pico-8 play session: mixed d-pad (fixed 12-tick cycle), after a click and taps of 🅾, ❎, 🅾+❎, 🅾 in the second before t = 0

[t = 2 s] mixed d-pad (1.2s cycle ×~1): → ← ↑ ↓ + 🅾/❎ taps, ~2s
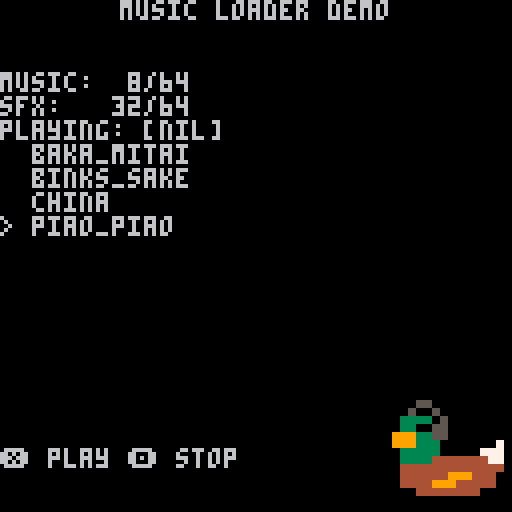
[t = 4 s] mixed d-pad (1.2s cycle ×~3): → ← ↑ ↓ + 🅾/❎ taps, ~4s
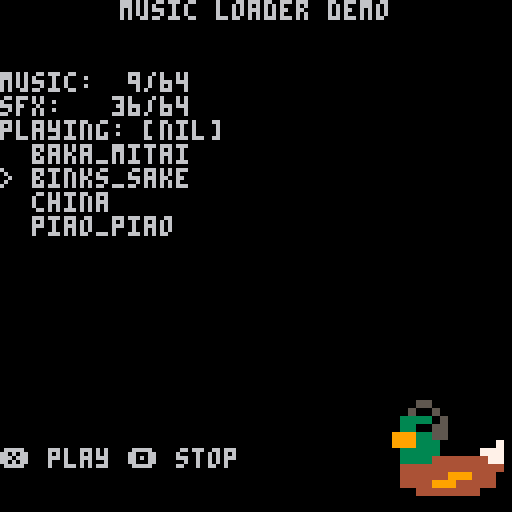

pico-8 cartridge
version 43
__lua__
--[[jukebox.p8
proof of concept for dynamic asset allocation
assets are allocated to free space in the cart as needed
when space is unavailable, the oldest loaded asset is unloaded
crucially, this means the assets can at any index on the source cart
--[[]]

function rescope(scope, env)
 return setmetatable(
  {}, {
   __index = function(_, k) return scope[k] or env[k] end,
   __newindex = scope
  }
 ), scope
end

do
 asset_loader = {}
 local _ENV = rescope(asset_loader, _ENV)

 loaded_file = nil
 music_last_used = {}
 music_allocation = {}
 sfx_allocation = {
  -- permanently reserve sfx here
 }

 music_list = {
  piao_piao = { file = "music/1.p8", start = 0, length = 3 },
  china = { file = "music/1.p8", start = 3, length = 1 },
  baka_mitai = { file = "music/1.p8", start = 4, length = 5 },
  binks_sake = { file = "music/main.p8", start = 0, length = 15 }
 }

 --  deallocate music
 function release_music(key)
  local sfx_released, music_released = 0, 0

  -- if no key is specified, release the oldest used music
  -- remove the key from the allocation list
  key = del(music_last_used, key or music_last_used[1])
  -- if that music wasn't allocated, abort
  if (not key) return sfx_released, music_released
  -- unmark list entry as allocated
  music_list[key].allocation = nil

  for i = 0, 63 do
   -- free all associated sfx
   if sfx_allocation[i] == key then
    sfx_allocation[i] = nil
    sfx_released += 1
   end
   -- free all associated music
   if music_allocation[i] == key then
    music_allocation[i] = nil
    music_released += 1
   end
  end

  return sfx_released, music_released
 end

 -- allocate a sfx to a free index and return that index
 -- if no space is available, try to release some music, assert if not possible
 function allocate_sfx(key)
  -- iterate through sfx allocation
  for i = 0, 63 do
   -- if unallocated:
   if not sfx_allocation[i] then
    sfx_allocation[i] = key
    return i
   end
  end

  -- attempt to release sound memory
  assert(release_music() > 0, "out of sfx space")
  return allocate_sfx(key)
 end

 -- allocate music to a free chunk and return its index
 -- if no space is available, try to release some music, assert if not possible
 function allocate_music(key, length)
  local alloc = nil

  -- iterate through music indexes
  for i = 0, 63 do
   if music_allocation[i] then
    -- reset if occupied
    alloc = nil
   else
    -- set index if free
    alloc = alloc or i
    -- check if requisite length
    if i - alloc + 1 == length then
     -- mark allocation
     for a = alloc, i do
      music_allocation[a] = key
     end

     return alloc
    end
   end
  end

  -- attempt to release sound memory
  local _, music_released = release_music()
  assert(music_released > 0, "out of music space")
  return allocate_music(key, length)
 end

 -- load music from a file
 function load_music(key)
  -- enforce that music info exists
  local info = assert(music_list[key], key)

  -- if the music has been allocated already,
  -- move it to the top of the list
  if del(music_last_used, key) then
   add(music_last_used, key)
   return info.allocation
  end

  -- use stop position if specified
  if (info.stop) info.length = info.stop - info.start + 1
  -- find space to allocate
  info.allocation = allocate_music(key, info.length)
  local alloc = 0x3100 + info.allocation * 4

  -- load the file if it isn't already
  if loaded_file ~= info.file then
   loaded_file = info.file
   -- user data 0x4300 to 0x5600

   -- load music patterns
   reload(0x4300, 0x3100, 0x0100, loaded_file)
   -- load sfx
   reload(0x4400, 0x3200, 0x1100, loaded_file)
  end

  for i = 0, info.length - 1 do
   for p, p_byte in ipairs({ peek(0x4300 + (info.start + i) * 4, 4) }) do
    local src_sfx = p_byte & 0x3f
    local dst_sfx = src_sfx

    -- only load sfx if not muted
    if p_byte & 0x40 == 0 then
     dst_sfx = allocate_sfx(key)
     memcpy(0x3200 + dst_sfx * 68, 0x4400 + src_sfx * 68, 68)
    end
    poke(alloc + i * 4 + p - 1, p_byte & 0xc0 | dst_sfx)
   end
  end

  add(music_last_used, key)

  return info.allocation
 end

 -- return the key of the currently playing music or nil
 function current_music() return music_allocation[stat(54)] end

 -- load music and play it
 function play_music(key, force)
  if (not force and key == current_music()) return
  if (not key) return music(-1)
  music(load_music(key))
 end
end

function _init()
 select = 0
 tracks = {}
 for key, _ in pairs(asset_loader.music_list) do
  local i = 1
  while i <= #tracks and tracks[i] < key do
   i += 1
  end
  add(tracks, key, i)
 end

 function sounds_used(tbl)
  local ret = 0
  for i = 0, 63 do
   if (tbl[i]) ret += 1
  end
  return (ret < 10 and " " .. ret or ret) .. "/64"
 end
end
function _update()
 if (btnp(⬆️)) select -= 1
 if (btnp(⬇️)) select += 1
 select %= #tracks
 if (btnp(❎)) asset_loader.play_music(tracks[select + 1])
 if (btnp(🅾️)) asset_loader.play_music(nil)
end
function _draw()
 cls(0)

 palt(11, true)
 sspr(0, 0, 16, 16, 96, 96, 32, 32)

 print("music loader demo", 30, 0)
 print("music: " .. sounds_used(asset_loader.music_allocation), 0, 18)
 print("sfx:   " .. sounds_used(asset_loader.sfx_allocation))
 print("playing: " .. tostr(asset_loader.current_music()))
 for i, t in ipairs(tracks) do
  print((i == select + 1 and "> " or "  ") .. t)
 end
 print("❎ play 🅾️ stop", 0, 112)
end
__gfx__
bbbbbbbbbbbbbbbb0000000000000000000000000000000000000000000000000000000000000000000000000000000000000000000000000000000000000000
bbbbbbbbbbbbbbbb0000000000000000000000000000000000000000000000000000000000000000000000000000000000000000000000000000000000000000
bbbb55bbbbbbbbbb0000000000000000000000000000000000000000000000000000000000000000000000000000000000000000000000000000000000000000
bbb5bb5bbbbbbbbb0000000000000000000000000000000000000000000000000000000000000000000000000000000000000000000000000000000000000000
bb3333b5bbbbbbbb0000000000000000000000000000000000000000000000000000000000000000000000000000000000000000000000000000000000000000
bb330055bbbbbbbb0000000000000000000000000000000000000000000000000000000000000000000000000000000000000000000000000000000000000000
b9993355bbbbbbbb0000000000000000000000000000000000000000000000000000000000000000000000000000000000000000000000000000000000000000
b999333bbbbbbb7b0000000000000000000000000000000000000000000000000000000000000000000000000000000000000000000000000000000000000000
bb33333bbbbb777b0000000000000000000000000000000000000000000000000000000000000000000000000000000000000000000000000000000000000000
bb3333444444477b0000000000000000000000000000000000000000000000000000000000000000000000000000000000000000000000000000000000000000
bb4444444444444b0000000000000000000000000000000000000000000000000000000000000000000000000000000000000000000000000000000000000000
bb444444999444bb0000000000000000000000000000000000000000000000000000000000000000000000000000000000000000000000000000000000000000
bb444499944444bb0000000000000000000000000000000000000000000000000000000000000000000000000000000000000000000000000000000000000000
bbbb44444444bbbb0000000000000000000000000000000000000000000000000000000000000000000000000000000000000000000000000000000000000000
bbbbbbbbbbbbbbbb0000000000000000000000000000000000000000000000000000000000000000000000000000000000000000000000000000000000000000
bbbbbbbbbbbbbbbb0000000000000000000000000000000000000000000000000000000000000000000000000000000000000000000000000000000000000000
